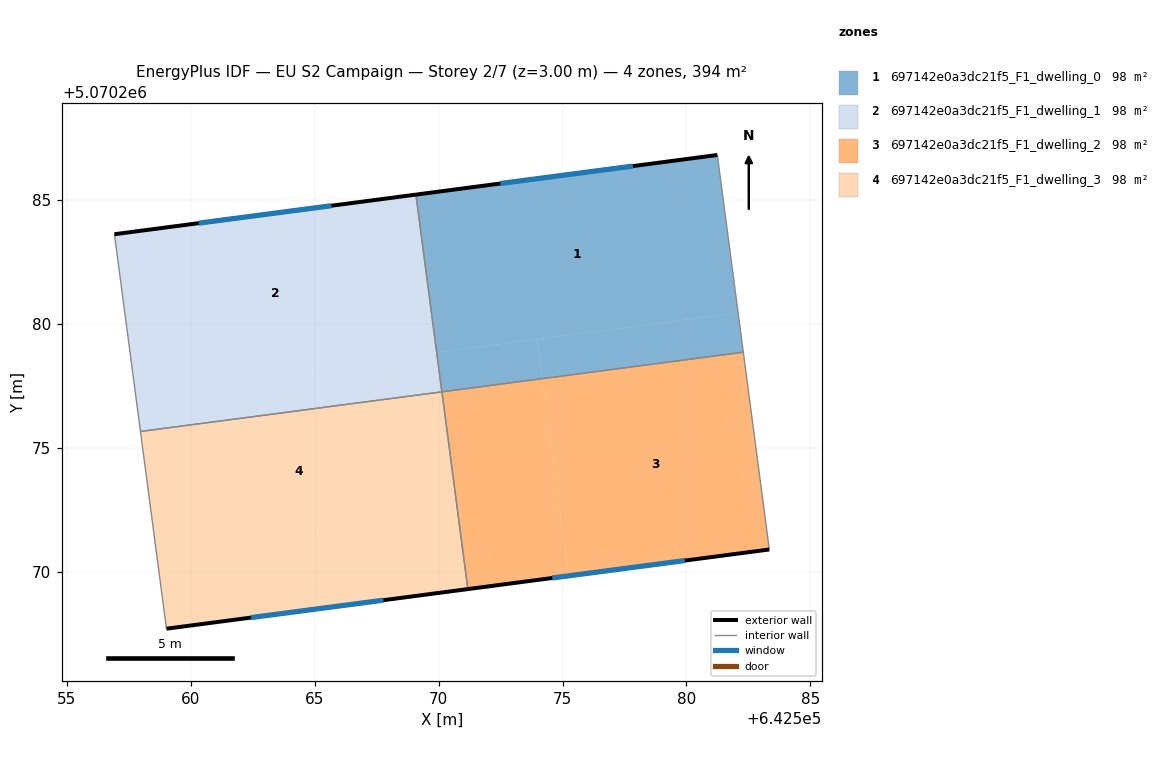
=== STOREY PLAN SPEC (per zone: floor XY polygon, exterior-wall plan segments, windows/doors) ===
zone 1: 697142e0a3dc21f5_F1_dwelling_0  (98.4 m²)
  floor: (642581.24, 5070286.82) (642582.08, 5070280.46) (642569.92, 5070278.86) (642569.09, 5070285.22)
  floor: (642582.08, 5070280.46) (642582.29, 5070278.87) (642574.19, 5070277.80) (642573.98, 5070279.39)
  floor: (642573.98, 5070279.39) (642574.19, 5070277.80) (642570.14, 5070277.27) (642569.93, 5070278.86)
  exterior wall: (642581.24, 5070286.82) – (642569.09, 5070285.22)  [12.3 m]
    window: (642577.84, 5070286.38) – (642572.49, 5070285.67)  [7.1 m²]
  interior walls: 3
zone 2: 697142e0a3dc21f5_F1_dwelling_1  (98.4 m²)
  floor: (642569.09, 5070285.22) (642569.92, 5070278.86) (642557.77, 5070277.26) (642556.93, 5070283.63)
  floor: (642569.92, 5070278.86) (642570.13, 5070277.27) (642557.97, 5070275.67) (642557.77, 5070277.26)
  exterior wall: (642569.09, 5070285.22) – (642556.93, 5070283.63)  [12.3 m]
    window: (642565.68, 5070284.78) – (642560.33, 5070284.07)  [7.1 m²]
  interior walls: 3
zone 3: 697142e0a3dc21f5_F1_dwelling_2  (98.4 m²)
  floor: (642582.29, 5070278.87) (642583.34, 5070270.91) (642575.23, 5070269.85) (642574.19, 5070277.80)
  floor: (642574.19, 5070277.80) (642575.23, 5070269.85) (642571.18, 5070269.31) (642570.14, 5070277.27)
  exterior wall: (642571.18, 5070269.31) – (642583.34, 5070270.91)  [12.3 m]
    window: (642574.59, 5070269.76) – (642579.93, 5070270.46)  [7.1 m²]
  interior walls: 3
zone 4: 697142e0a3dc21f5_F1_dwelling_3  (98.4 m²)
  floor: (642570.14, 5070277.27) (642570.76, 5070272.50) (642558.60, 5070270.90) (642557.97, 5070275.67)
  floor: (642570.76, 5070272.50) (642571.18, 5070269.31) (642559.02, 5070267.71) (642558.60, 5070270.90)
  exterior wall: (642559.02, 5070267.71) – (642571.18, 5070269.31)  [12.3 m]
    window: (642562.43, 5070268.16) – (642567.78, 5070268.87)  [7.1 m²]
  interior walls: 3

=== DERIVED (storey summary) ===
Building: EU S2 Campaign
Storey: 2 of 7  (floor level z = 3.00 m)
Storey gross floor area: 393.6 m²
Zones on this storey: 4
  - 697142e0a3dc21f5_F1_dwelling_0: floor 98.4 m²; exterior wall 12.3 m (36.8 m²); 1 window(s) 7.1 m²; WWR 19.3%
  - 697142e0a3dc21f5_F1_dwelling_1: floor 98.4 m²; exterior wall 12.3 m (36.8 m²); 1 window(s) 7.1 m²; WWR 19.3%
  - 697142e0a3dc21f5_F1_dwelling_2: floor 98.4 m²; exterior wall 12.3 m (36.8 m²); 1 window(s) 7.1 m²; WWR 19.3%
  - 697142e0a3dc21f5_F1_dwelling_3: floor 98.4 m²; exterior wall 12.3 m (36.8 m²); 1 window(s) 7.1 m²; WWR 19.3%
Zone adjacency (shared interzone walls):
  - 697142e0a3dc21f5_F1_dwelling_0 ↔ 697142e0a3dc21f5_F1_dwelling_1
  - 697142e0a3dc21f5_F1_dwelling_0 ↔ 697142e0a3dc21f5_F1_dwelling_2
  - 697142e0a3dc21f5_F1_dwelling_1 ↔ 697142e0a3dc21f5_F1_dwelling_3
  - 697142e0a3dc21f5_F1_dwelling_2 ↔ 697142e0a3dc21f5_F1_dwelling_3